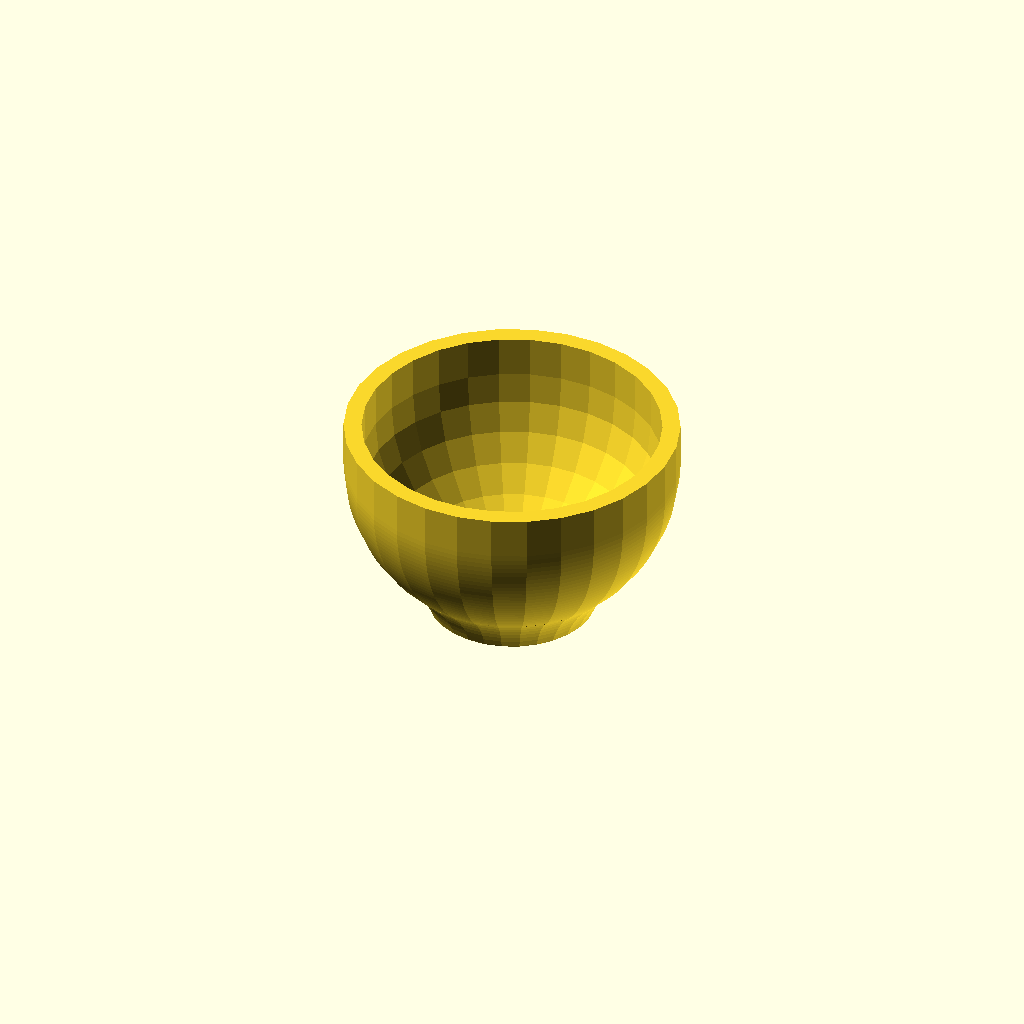
Cell 1: the model at its default parameters.
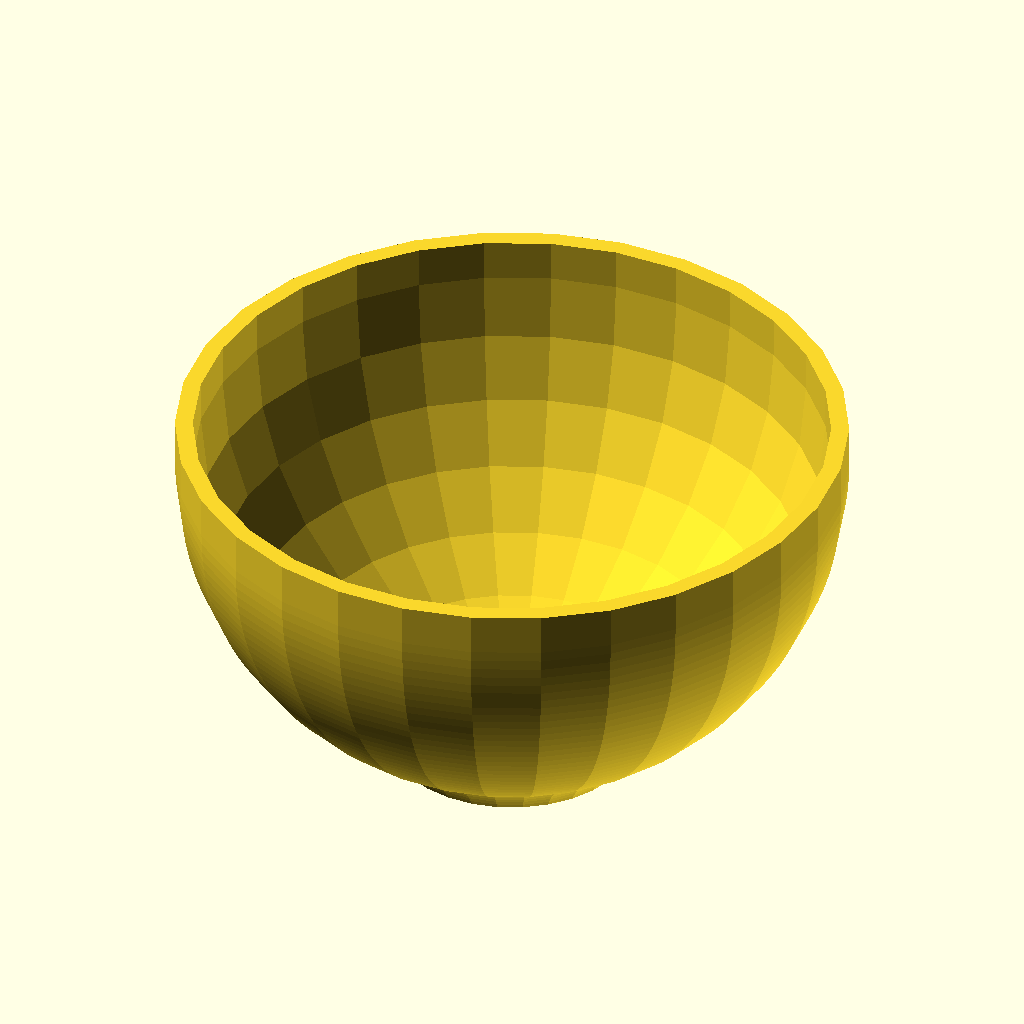
Cell 2: cup_r = 56 (everything else at default).
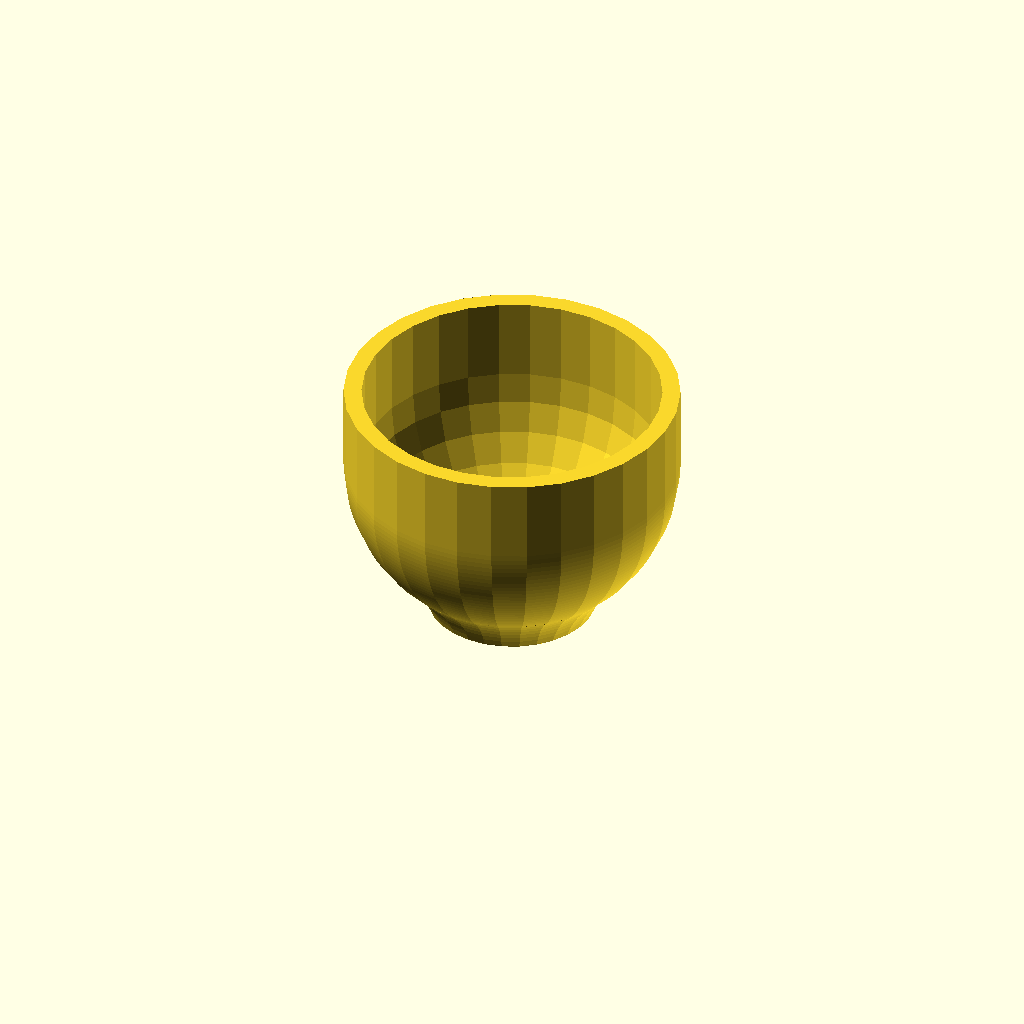
Cell 3 — top_h set to 14, the other parameters unchanged.
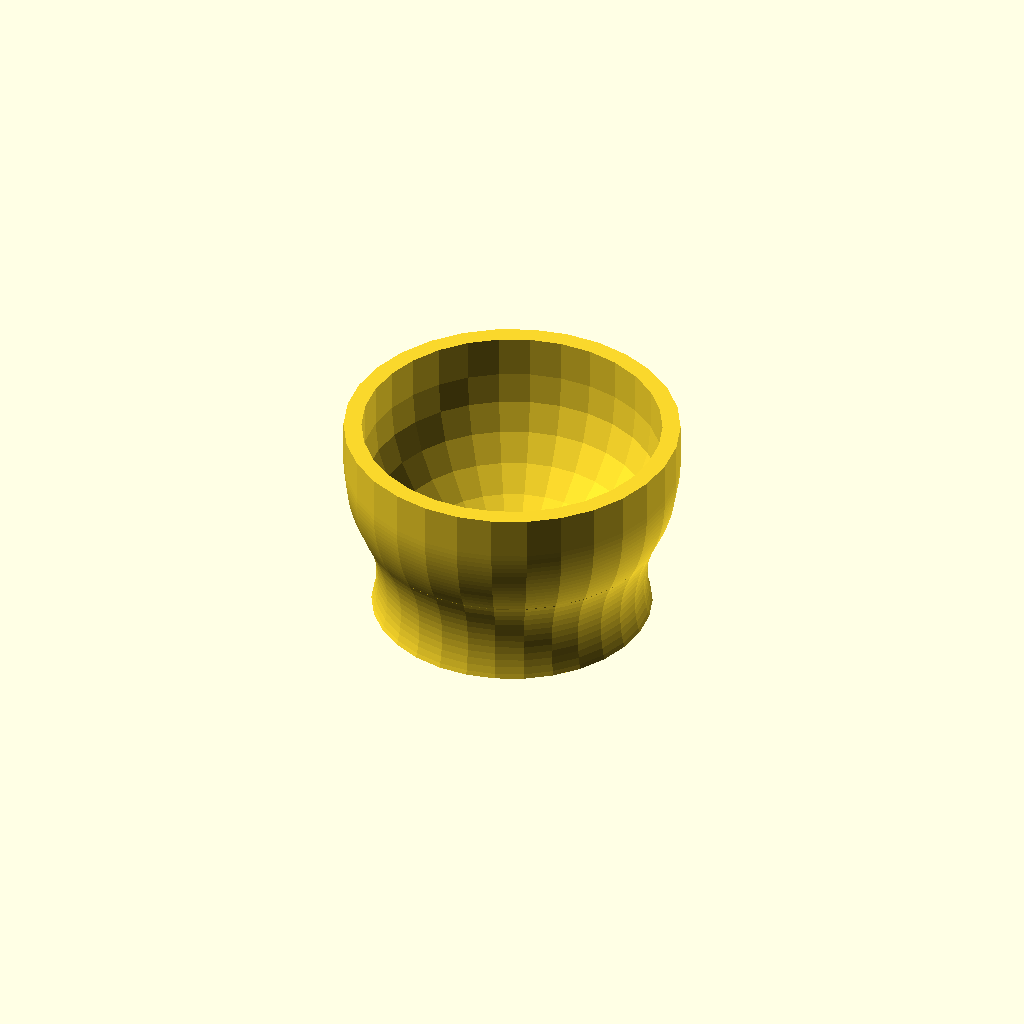
Cell 4: bottom_h = 30 (everything else at default).
All cells are drawn from one camera (rotation 55°, 0°, 25°, orthographic, colour scheme Cornfield), so only the parameter changes between them.
The OpenSCAD source (inputs/thingiverse/files/thing-1815860/files/Homework-Cup-testing-intersection.scad):
///////////////////////////////////VARIABLES/////////////////////////////////


cup_r = 28;
fillet_r = 20;
wall_thick = (3);
inner_r = (cup_r-wall_thick);
rounding_r = 2;

top_h = 7;
bottom_h = 15;
bottom_pos = (cup_r-(bottom_h/2));

echo(bottom_pos);

alfa = acos(bottom_pos/cup_r);

bottom_r = sqrt((pow(cup_r,2))-(pow(bottom_pos,2)));


///////////////////////////////////ADDITATIVE/////////////////////////////////

//difference() {
//translate([cup_r,top_h,0]) 
//square([rounding_r*2, rounding_r*2], center=true);
//
//translate([cup_r-rounding_r,top_h-rounding_r,0]) 
//circle(r=rounding_r, $fn=100, center=true);
//}
rotate_extrude() {
difference() {
difference() {
    

union() {    

// Main cup circle
    
circle(r=cup_r, $fn=200, center=true);

// Top edge

translate([0,top_h/2,0]) {
square([2*cup_r, top_h], center=true);
}

// Bottom edge
       
translate([0,-(bottom_pos),0]) {
square([2.*bottom_r, bottom_h], center=true);
}


}    
///////////////////////////////////SUBTRACTIVE/////////////////////////////////

union() {
// Remove inner volume
 
circle(r=inner_r, center=true);


// Create fillet
  
translate([(bottom_r+(fillet_r*sin(alfa))),-((cup_r*cos(alfa))+(fillet_r*cos(alfa))),0]) {

circle(r=fillet_r, $fn=100, center=true);
}
// Remove inner top

translate([0,top_h/2,0]) {
square([2*inner_r, top_h], center=true);
}    
// Remove top of cup

translate([-cup_r,top_h,0]) {
square([2*cup_r, (cup_r-top_h)]); 
}

}
}
translate([-cup_r,-cup_r,0])
square([cup_r,2*cup_r]);
}
}
///* rotate_extrude()
//translate([10,0,0])
//circle(5); */

//translate([-cup_r,-cup_r,0])
//square([cup_r,2*cup_r]);
Customizer parameters (derived from the source; name, type, default, range or options):
cup_r: number, default 28
fillet_r: number, default 20
rounding_r: number, default 2
top_h: number, default 7
bottom_h: number, default 15
